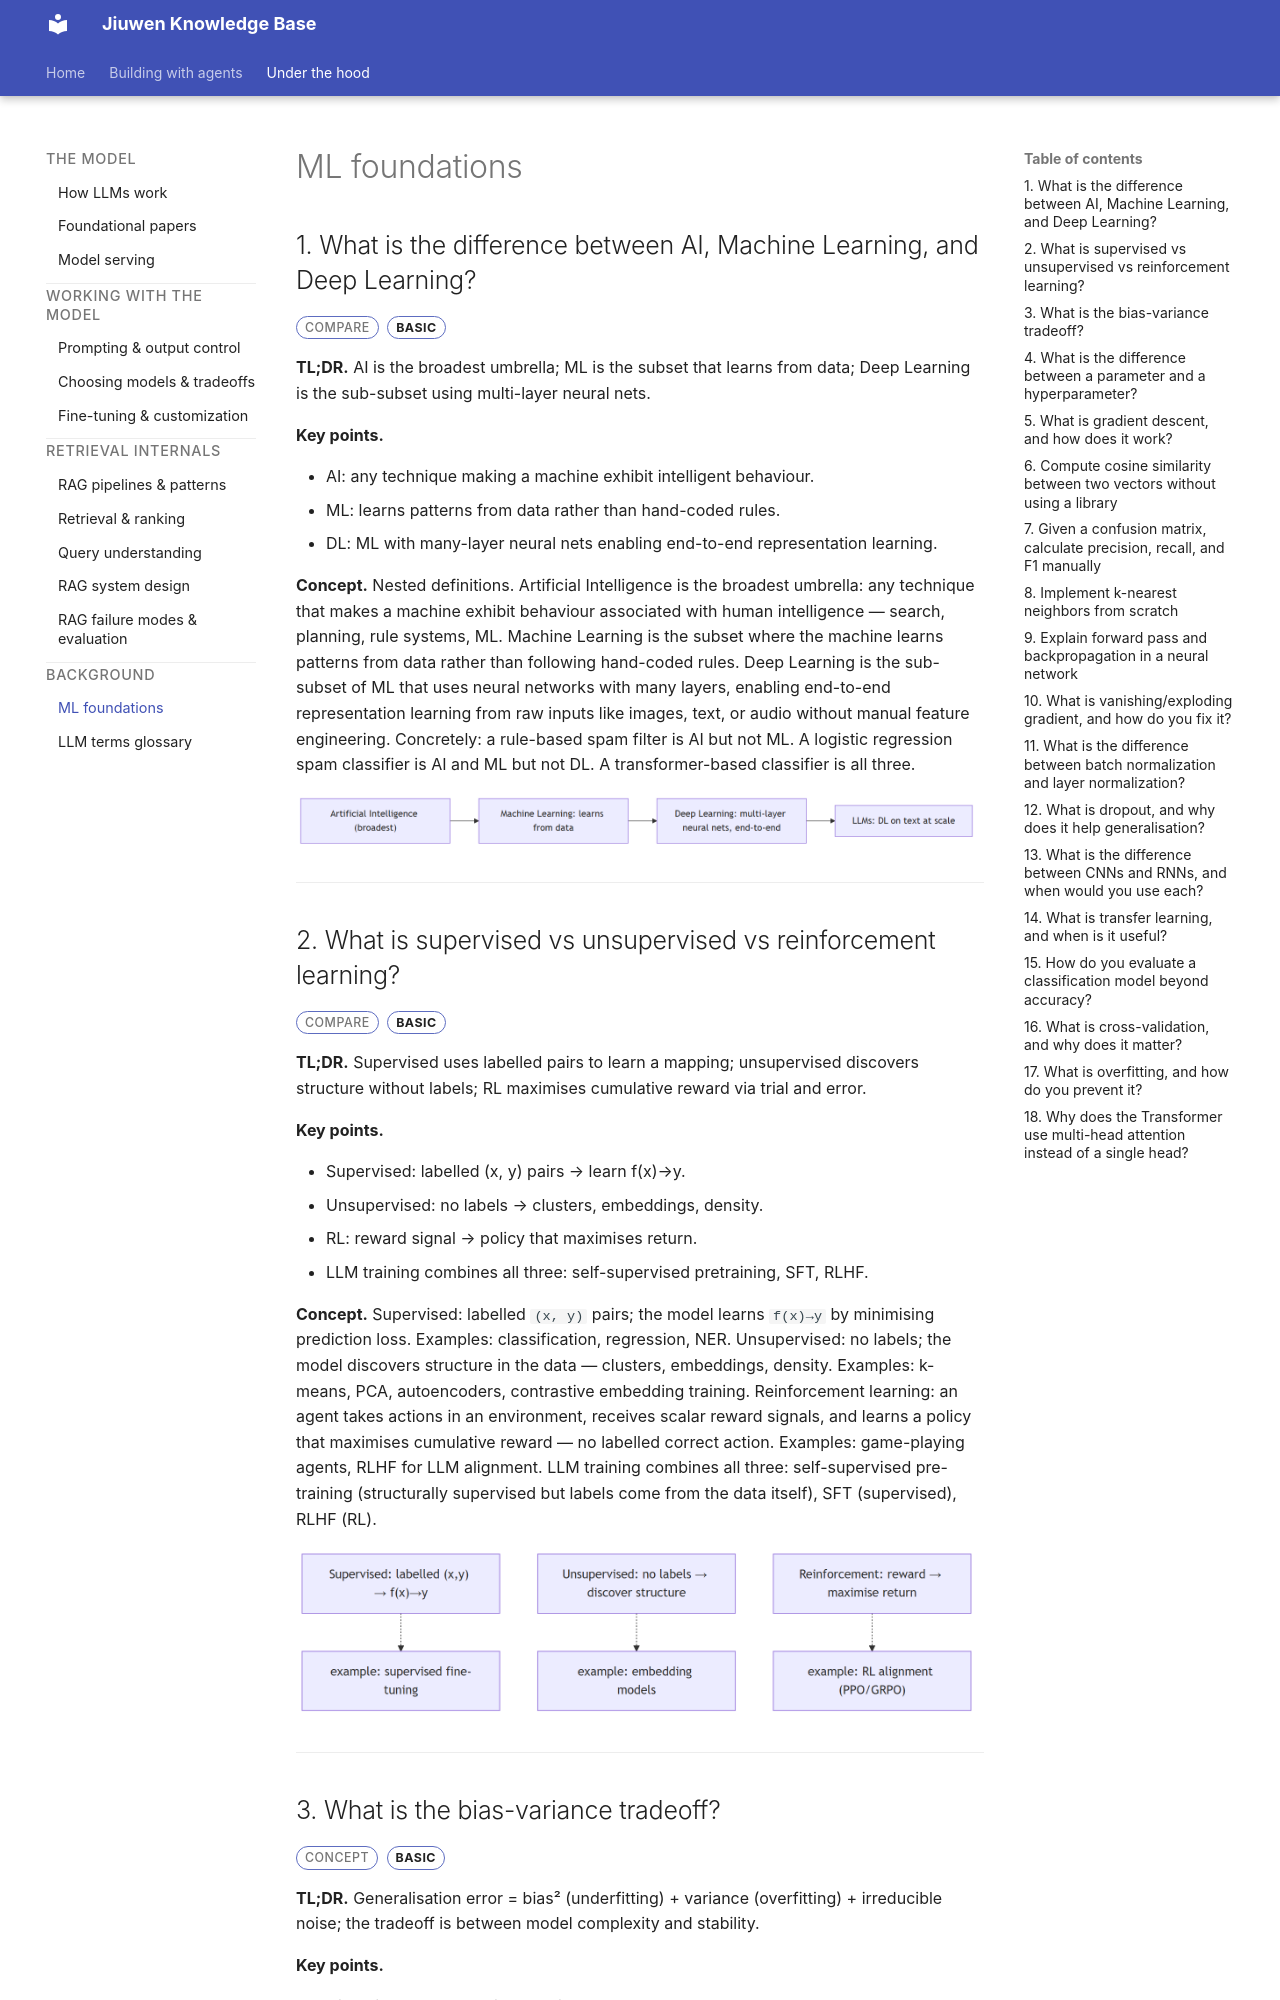

repository: michaelatamuk/openjiuwen-knowledge · page: 00-ml-foundations.html · generator: mkdocs

<div class="topic-nav">
<a class="topic-nav__link topic-nav__prev" href="13-rag-failure-modes-and-evaluation.html"><span class="topic-nav__dir">← Previous</span><span class="topic-nav__name">RAG failure modes and evaluation</span></a>
<a class="topic-nav__link topic-nav__next" href="03-llm-terms-glossary.html"><span class="topic-nav__dir">Next →</span><span class="topic-nav__name">LLM terms glossary</span></a>
</div>

# ML foundations

## 1. What is the difference between AI, Machine Learning, and Deep Learning?

<span class="badge badge-type">Compare</span> <span class="badge badge-basic">basic</span>

**TL;DR.** AI is the broadest umbrella; ML is the subset that learns from data; Deep Learning is the sub-subset using multi-layer neural nets.

**Key points.**

- AI: any technique making a machine exhibit intelligent behaviour.
- ML: learns patterns from data rather than hand-coded rules.
- DL: ML with many-layer neural nets enabling end-to-end representation learning.

**Concept.** Nested definitions. Artificial Intelligence is the broadest umbrella: any technique that makes a machine exhibit behaviour associated with human intelligence — search, planning, rule systems, ML. Machine Learning is the subset where the machine learns patterns from data rather than following hand-coded rules. Deep Learning is the sub-subset of ML that uses neural networks with many layers, enabling end-to-end representation learning from raw inputs like images, text, or audio without manual feature engineering. Concretely: a rule-based spam filter is AI but not ML. A logistic regression spam classifier is AI and ML but not DL. A transformer-based classifier is all three.

![diagram](assets/diagrams/7098ae948fa134d2aa1be76ba038157dd35480dc.png)

---

## 2. What is supervised vs unsupervised vs reinforcement learning?

<span class="badge badge-type">Compare</span> <span class="badge badge-basic">basic</span>

**TL;DR.** Supervised uses labelled pairs to learn a mapping; unsupervised discovers structure without labels; RL maximises cumulative reward via trial and error.

**Key points.**

- Supervised: labelled (x, y) pairs → learn f(x)→y.
- Unsupervised: no labels → clusters, embeddings, density.
- RL: reward signal → policy that maximises return.
- LLM training combines all three: self-supervised pretraining, SFT, RLHF.

**Concept.** Supervised: labelled `(x, y)` pairs; the model learns `f(x)→y` by minimising prediction loss. Examples: classification, regression, NER. Unsupervised: no labels; the model discovers structure in the data — clusters, embeddings, density. Examples: k-means, PCA, autoencoders, contrastive embedding training. Reinforcement learning: an agent takes actions in an environment, receives scalar reward signals, and learns a policy that maximises cumulative reward — no labelled correct action. Examples: game-playing agents, RLHF for LLM alignment. LLM training combines all three: self-supervised pre-training (structurally supervised but labels come from the data itself), SFT (supervised), RLHF (RL).

![diagram](assets/diagrams/aceb3e12c844fa8bd8333c435c7153e836508acb.png)

---
